Run: headless pygame with SDL's dummy video driver; simulated clock (each Clock.tick advances the game by its frame time, no real sleeping); random seed 0; keys injected as events and as key.get_pressed() state; no mouse input.
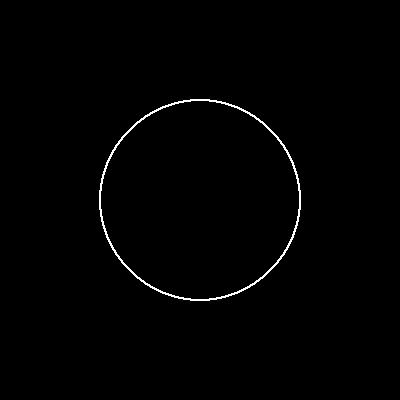
Frame 1 of 4 · flips 1–60 · no input
Frame 2 of 4 · flips 61–180 · tapped SPACE, RETURN · held RIGHT (→), D · screen unchanged from frame 1, image omitted
Frame 3 of 4 · flips 181–300 · held DOWN (↓), S · screen unchanged from frame 2, image omitted
Frame 4 of 4 · flips 301–420 · held LEFT (←), A, UP (↑), W · screen unchanged from frame 3, image omitted

The pygame program that drew these frames:

import pygame
import sys

# Ensure you have pygame installed as well as python
""" 
refer to: https://www.python.org/ and ensure to set the environment variable before using 

check with this to verify installation -> python --version   

pip install pygame
"""

# Function to draw a circle using Bresenham's algorithm

#  General algorithm brief explanation
""" 
Explanation:

The draw_circle function:

This function takes three arguments: screen, center, and radius.
screen is the Pygame surface on which the circle will be drawn.
center is a tuple containing the (x, y) coordinates of the circle's center.
radius is the radius of the circle.
Inside the function, there's a while-loop that implements Bresenham's circle drawing algorithm.
The while loop in draw_circle:

x and y are variables representing the current coordinates. x starts at 0, and y is initially set to the radius of the circle.
The loop continues as long as x is less than or equal to y, ensuring that the algorithm covers all points in the first octant of the circle.
In each iteration of the loop, the algorithm calculates eight symmetric points around the center using the current values of x and y.
The points list:

This list contains eight tuples, each representing a point around the center of the circle. These points are calculated based on the algorithm logic.
Plotting the points:

The pygame.draw.circle function is used to draw a single-pixel circle at each of the calculated points.
Incrementing x and updating P:

x is incremented by 1 in each iteration.
The decision parameter P is updated based on its current value. If P is less than 0, it uses the first update rule; otherwise, it uses the second update rule. This determines whether to move in the horizontal direction or the diagonal direction.
The main loop:

This loop handles the Pygame window, events, and drawing.
It clears the screen, draws the circle using draw_circle, and updates the display.
The Pygame initialization and setup:

Pygame is initialized using pygame.init().
The screen dimensions are set, and a window titled "Bresenham Circle Drawing Algorithm" is created.
The center and radius of the circle are specified.
Quitting Pygame:

After the main loop terminates (usually when the window is closed), Pygame is quit using pygame.quit().
"""


def draw_circle(screen, center, radius):
    x_center, y_center = center
    x = 0
    y = radius
    P = 3 - 2 * radius

    while x <= y:
        # Calculate points around the center in eight symmetric positions based off the algorithm logic
        points = [
            (x + x_center, y + y_center),
            (-x + x_center, y + y_center),
            (x + x_center, -y + y_center),
            (-x + x_center, -y + y_center),
            (y + x_center, x + y_center),
            (-y + x_center, x + y_center),
            (y + x_center, -x + y_center),
            (-y + x_center, -x + y_center)
        ]

        # Plot these points
        for point in points:
            pygame.draw.circle(screen, (255, 255, 255), point, 1)

        # Increment x
        x += 1

        # Update the decision parameter P
        if P < 0:
            P += 4 * x + 6
        else:
            P += 4 * (x - y) + 10
            y -= 1


""" 
The code below is for the pygame module
"""
# Initialize Pygame
pygame.init()

# Set screen dimensions
width, height = 400, 400
screen = pygame.display.set_mode((width, height))
pygame.display.set_caption("Bresenham Circle Drawing Algorithm")

# Set center and radius of the circle
center = (width // 2, height // 2)
radius = 100

# Main loop
running = True
while running:
    for event in pygame.event.get():
        if event.type == pygame.QUIT:
            running = False

    # Clear the screen
    screen.fill((0, 0, 0))

    # Draw the circle
    draw_circle(screen, center, radius)

    pygame.display.flip()

# Quit Pygame
pygame.quit()
sys.exit()
